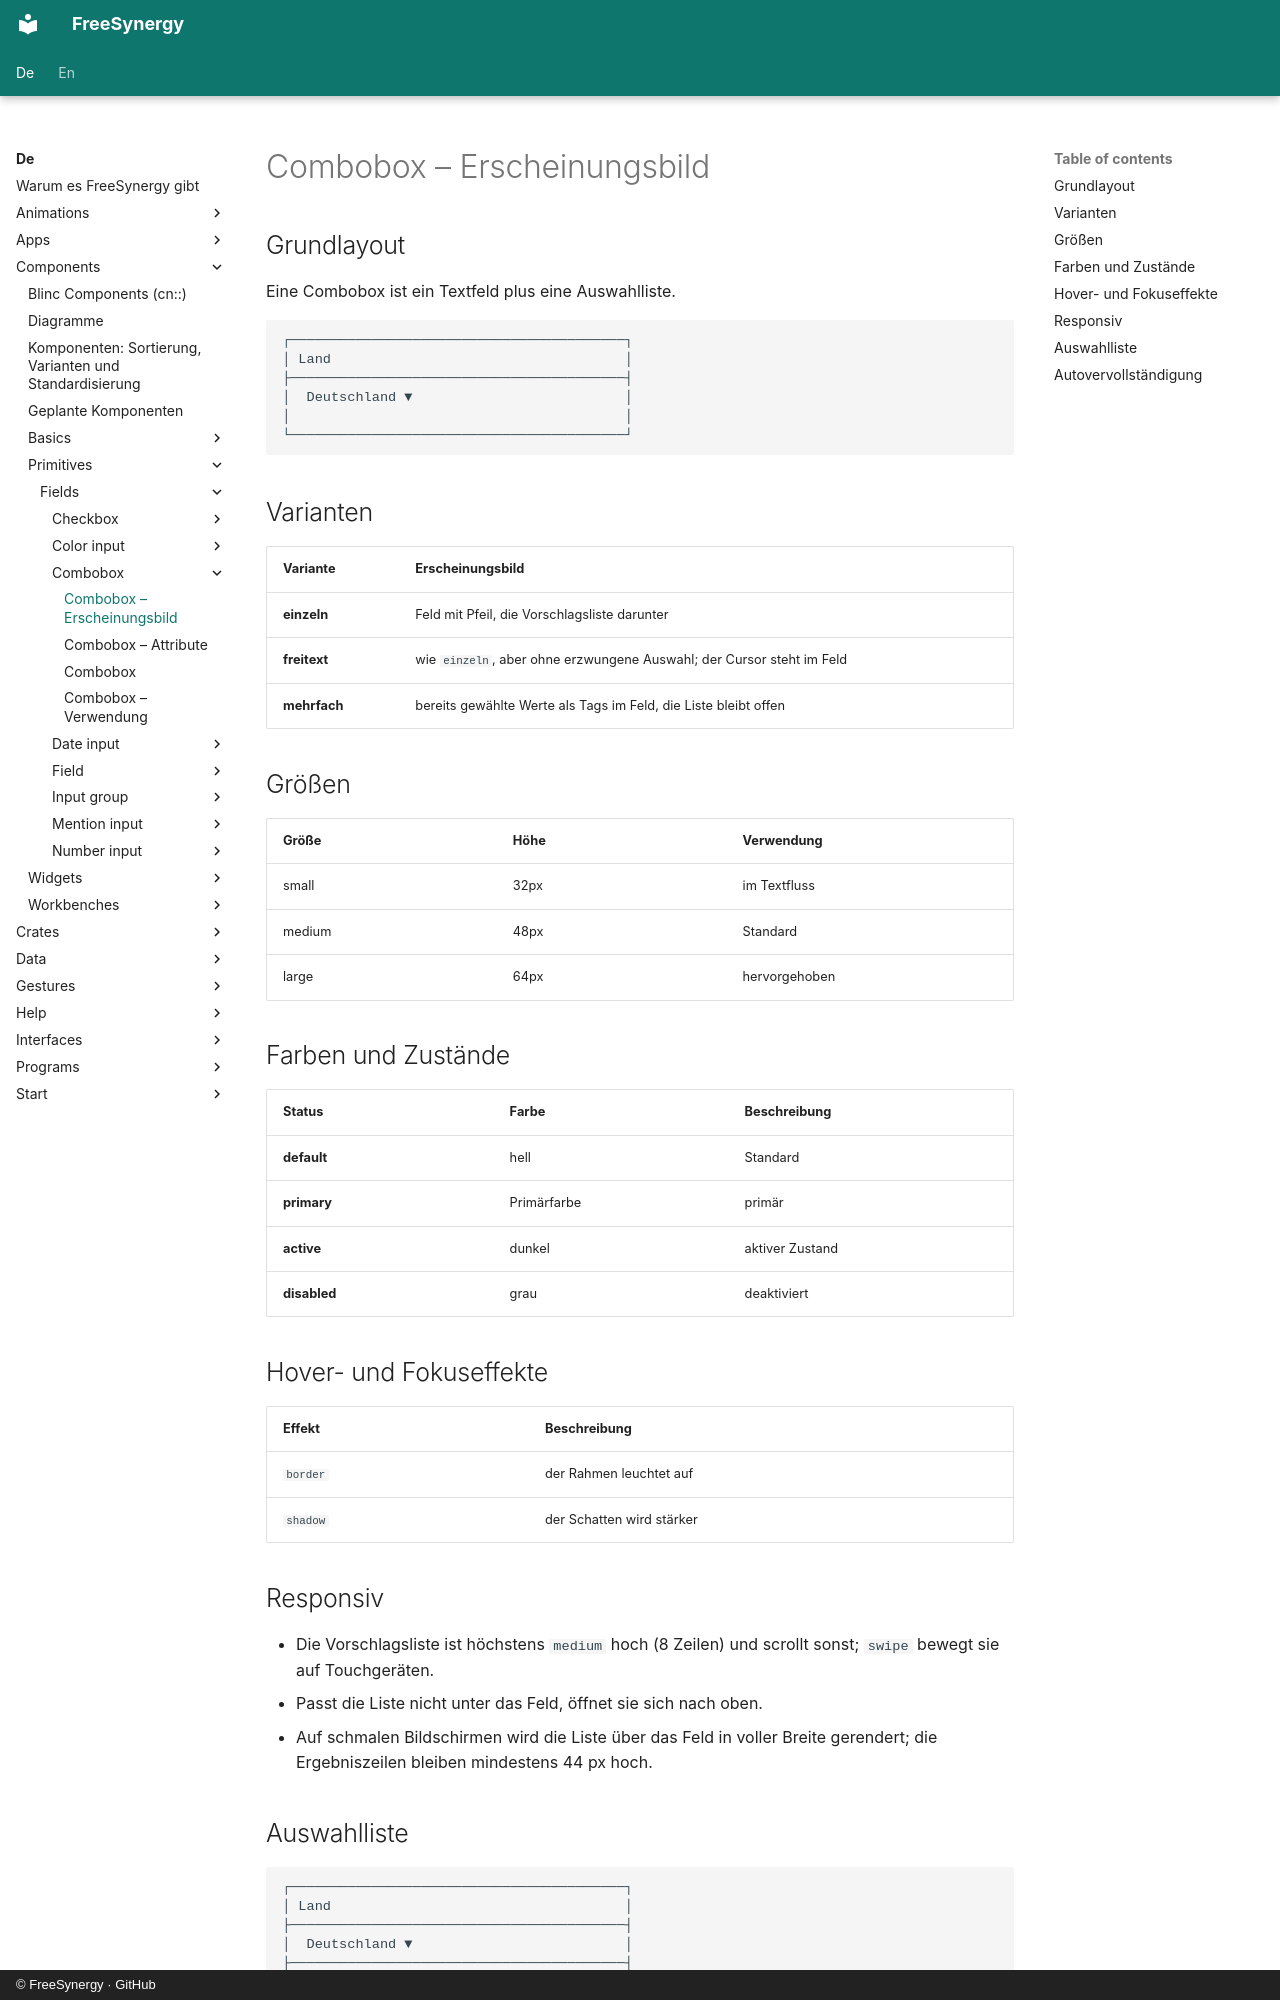

repository: FreeSynergy/fs-documentation · page: de/components/primitives/fields/combobox/appearance/index.html · generator: mkdocs · copyright: © FreeSynergy · GitHub

# Combobox – Erscheinungsbild

## Grundlayout
Eine Combobox ist ein Textfeld plus eine Auswahlliste.

```
┌─────────────────────────────────────────┐
│ Land                                    │
├─────────────────────────────────────────┤
│  Deutschland ▼                          │
│                                         │
└─────────────────────────────────────────┘
```

## Varianten

| Variante | Erscheinungsbild |
|---------|------------|
| **einzeln** | Feld mit Pfeil, die Vorschlagsliste darunter |
| **freitext** | wie `einzeln`, aber ohne erzwungene Auswahl; der Cursor steht im Feld |
| **mehrfach** | bereits gewählte Werte als Tags im Feld, die Liste bleibt offen |

## Größen

| Größe | Höhe | Verwendung |
|------|--------|-----|
| small | 32px | im Textfluss |
| medium | 48px | Standard |
| large | 64px | hervorgehoben |

## Farben und Zustände

| Status | Farbe | Beschreibung |
|--------|--------|-------------|
| **default** | hell | Standard |
| **primary** | Primärfarbe | primär |
| **active** | dunkel | aktiver Zustand |
| **disabled** | grau | deaktiviert |

## Hover- und Fokuseffekte

| Effekt | Beschreibung |
|--------|-------------|
| `border` | der Rahmen leuchtet auf |
| `shadow` | der Schatten wird stärker |

## Responsiv

- Die Vorschlagsliste ist höchstens `medium` hoch (8 Zeilen) und scrollt sonst;
  `swipe` bewegt sie auf Touchgeräten.
- Passt die Liste nicht unter das Feld, öffnet sie sich nach oben.
- Auf schmalen Bildschirmen wird die Liste über das Feld in voller Breite gerendert; die Ergebniszeilen
  bleiben mindestens 44 px hoch.

## Auswahlliste

```
┌─────────────────────────────────────────┐
│ Land                                    │
├─────────────────────────────────────────┤
│  Deutschland ▼                          │
├─────────────────────────────────────────┤
│  Österreich                             │
│  Schweiz                                │
│  +                                      │
└─────────────────────────────────────────┘
```
